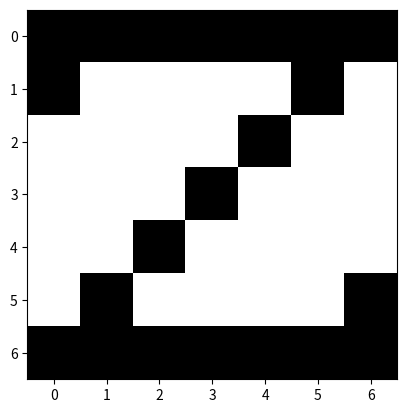

This figure's Python source:
import numpy as np
import matplotlib.pyplot as plt

col_tar = (0, 0, 0)
col_bg = (255, 255, 255)

letra_r = np.array([[col_tar[0], col_tar[0], col_tar[0],col_tar[0], col_tar[0], col_tar[0],col_tar[0]],
                    [col_tar[0], col_bg[0], col_bg[0],col_bg[0], col_bg[0], col_tar[0],col_bg[0]],
                    [col_bg[0], col_bg[0], col_bg[0],col_bg[0], col_tar[0], col_bg[0],col_bg[0]],
                    [col_bg[0], col_bg[0], col_bg[0],col_tar[0], col_bg[0], col_bg[0],col_bg[0]],
                    [col_bg[0], col_bg[0], col_tar[0],col_bg[0], col_bg[0], col_bg[0],col_bg[0]],
                    [col_bg[0], col_tar[0], col_bg[0],col_bg[0], col_bg[0], col_bg[0],col_tar[0]],
                    [col_tar[0], col_tar[0], col_tar[0],col_tar[0], col_tar[0], col_tar[0],col_tar[0]]], dtype=np.uint8)

letra_g = np.array([[col_tar[0], col_tar[0], col_tar[0],col_tar[0], col_tar[0], col_tar[0],col_tar[0]],
                    [col_tar[0], col_bg[0], col_bg[0],col_bg[0], col_bg[0], col_tar[0],col_bg[0]],
                    [col_bg[0], col_bg[0], col_bg[0],col_bg[0], col_tar[0], col_bg[0],col_bg[0]],
                    [col_bg[0], col_bg[0], col_bg[0],col_tar[0], col_bg[0], col_bg[0],col_bg[0]],
                    [col_bg[0], col_bg[0], col_tar[0],col_bg[0], col_bg[0], col_bg[0],col_bg[0]],
                    [col_bg[0], col_tar[0], col_bg[0],col_bg[0], col_bg[0], col_bg[0],col_tar[0]],
                    [col_tar[0], col_tar[0], col_tar[0],col_tar[0], col_tar[0], col_tar[0],col_tar[0]]], dtype=np.uint8)

letra_b = np.array([[col_tar[0], col_tar[0], col_tar[0],col_tar[0], col_tar[0], col_tar[0],col_tar[0]],
                    [col_tar[0], col_bg[0], col_bg[0],col_bg[0], col_bg[0], col_tar[0],col_bg[0]],
                    [col_bg[0], col_bg[0], col_bg[0],col_bg[0], col_tar[0], col_bg[0],col_bg[0]],
                    [col_bg[0], col_bg[0], col_bg[0],col_tar[0], col_bg[0], col_bg[0],col_bg[0]],
                    [col_bg[0], col_bg[0], col_tar[0],col_bg[0], col_bg[0], col_bg[0],col_bg[0]],
                    [col_bg[0], col_tar[0], col_bg[0],col_bg[0], col_bg[0], col_bg[0],col_tar[0]],
                    [col_tar[0], col_tar[0], col_tar[0],col_tar[0], col_tar[0], col_tar[0],col_tar[0]]], dtype=np.uint8)

letra = np.stack((letra_r, letra_g, letra_b), axis=2)

plt.imshow(letra)
plt.show()